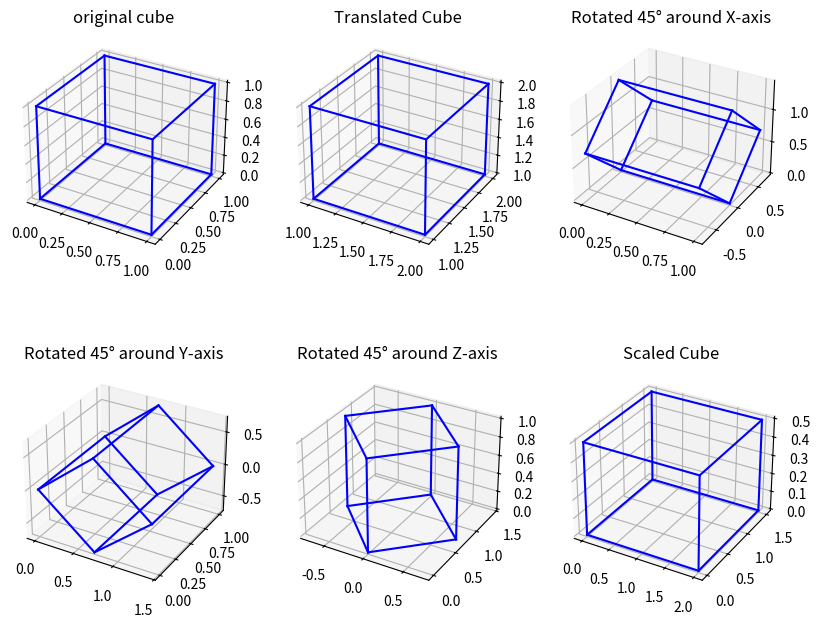
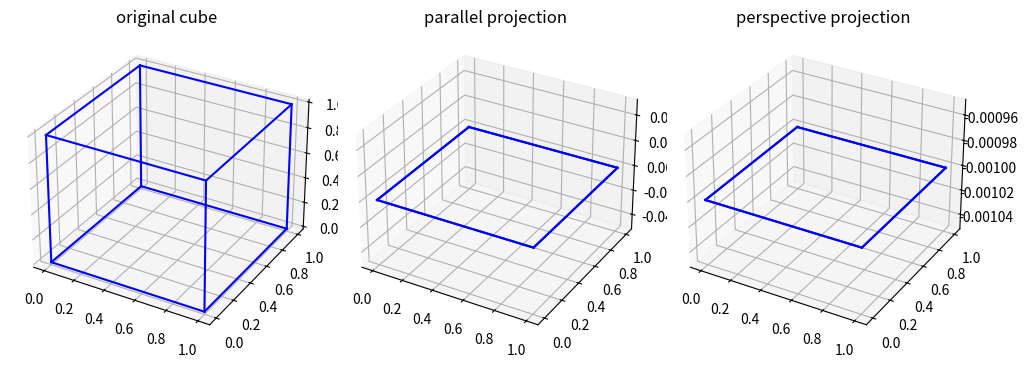

Reproduce these figures in Python, in order.
import numpy as np
import matplotlib.pyplot as plt
from mpl_toolkits.mplot3d import Axes3D

# Define a cube
cube_vertices = np.array([
    [0, 0, 0, 1],
    [1, 0, 0, 1],
    [1, 1, 0, 1],
    [0, 1, 0, 1],
    [0, 0, 1, 1],
    [1, 0, 1, 1],
    [1, 1, 1, 1],
    [0, 1, 1, 1]
])

# Define edges to connect vertices of the cube
cube_edges = [
    (0, 1), (1, 2), (2, 3), (3, 0),  # Bottom face
    (4, 5), (5, 6), (6, 7), (7, 4),  # Top face
    (0, 4), (1, 5), (2, 6), (3, 7)   # Connecting edges
]

# Function to plot the cube
def plot_cube(vertices, edges, ax):
    for edge in edges:
        start = vertices[edge[0]]
        end = vertices[edge[1]]
        ax.plot3D([start[0], end[0]], [start[1], end[1]], [start[2], end[2]], color='blue')

# Function to apply transformations (translation, rotation, scaling)
def transform(vertices, transformation_matrix):
    transformed_vertices = np.dot(vertices, transformation_matrix.T)
    return transformed_vertices

# Apply transformations
translation_matrix = np.array([[1, 0, 0, 1],
                                [0, 1, 0, 1],
                                [0, 0, 1, 1],
                                [0, 0, 0, 1]])

rotation_matrix_x = np.array([[1, 0, 0, 0],
                                [0, np.cos(np.pi/4), -np.sin(np.pi/4), 0],
                                [0, np.sin(np.pi/4), np.cos(np.pi/4), 0],
                                [0, 0, 0, 1]])

rotation_matrix_y = np.array([[np.cos(np.pi/4), 0, np.sin(np.pi/4), 0],
                                [0, 1, 0, 0],
                                [-np.sin(np.pi/4), 0, np.cos(np.pi/4), 0],
                                [0, 0, 0, 1]])

rotation_matrix_z = np.array([[np.cos(np.pi/4), -np.sin(np.pi/4), 0, 0],
                                [np.sin(np.pi/4), np.cos(np.pi/4), 0, 0],
                                [0, 0, 1, 0],
                                [0, 0, 0, 1]])

scaling_matrix = np.array([[2, 0, 0, 0],
                            [0, 1.5, 0, 0],
                            [0, 0, 0.5, 0],
                            [0, 0, 0, 1]])

parallel_projection_matrix = np.array([
    [1, 0, 0, 0],
    [0, 1, 0, 0],
    [0, 0, 0, 0],
    [0, 0, 0, 1]
])
perspective_projection_matrix = np.array([
    [1, 0, 0, 0],
    [0, 1, 0, 0],
    [0, 0, 0, -0.001],
    [0, 0, 0, 1]
])

translated_cube = transform(cube_vertices, translation_matrix)
rotated_x_cube = transform(cube_vertices, rotation_matrix_x)
rotated_y_cube = transform(cube_vertices, rotation_matrix_y)
rotated_z_cube = transform(cube_vertices, rotation_matrix_z)
scaled_cube = transform(cube_vertices, scaling_matrix)
parallel_cube = transform(cube_vertices, parallel_projection_matrix)
perspective_cube = transform(cube_vertices, perspective_projection_matrix)
# Visualize the cube after transformations
fig = plt.figure(figsize=(10, 8))

ax1 = fig.add_subplot(231, projection='3d')
plot_cube(cube_vertices, cube_edges, ax1)
ax1.set_title('original cube')

ax2 = fig.add_subplot(232, projection='3d')
plot_cube(translated_cube, cube_edges, ax2)
ax2.set_title('Translated Cube')

ax3 = fig.add_subplot(233, projection='3d')
plot_cube(rotated_x_cube, cube_edges, ax3)
ax3.set_title('Rotated 45° around X-axis')

ax4 = fig.add_subplot(234, projection='3d')
plot_cube(rotated_y_cube, cube_edges, ax4)
ax4.set_title('Rotated 45° around Y-axis')

ax5 = fig.add_subplot(235, projection='3d')
plot_cube(rotated_z_cube, cube_edges, ax5)
ax5.set_title('Rotated 45° around Z-axis')

ax6 = fig.add_subplot(236, projection='3d')
plot_cube(scaled_cube, cube_edges, ax6)
ax6.set_title('Scaled Cube')
plt.show()

fig = plt.figure(figsize=(10, 8))

ax1 = fig.add_subplot(131, projection='3d')
plot_cube(cube_vertices, cube_edges, ax1)
ax1.set_title('original cube')

ax2 = fig.add_subplot(132, projection='3d')
plot_cube(parallel_cube, cube_edges, ax2)
ax2.set_title('parallel projection')

ax3 = fig.add_subplot(133, projection='3d')
plot_cube(perspective_cube, cube_edges, ax3)
ax3.set_title('perspective projection')

plt.tight_layout()
plt.show()
